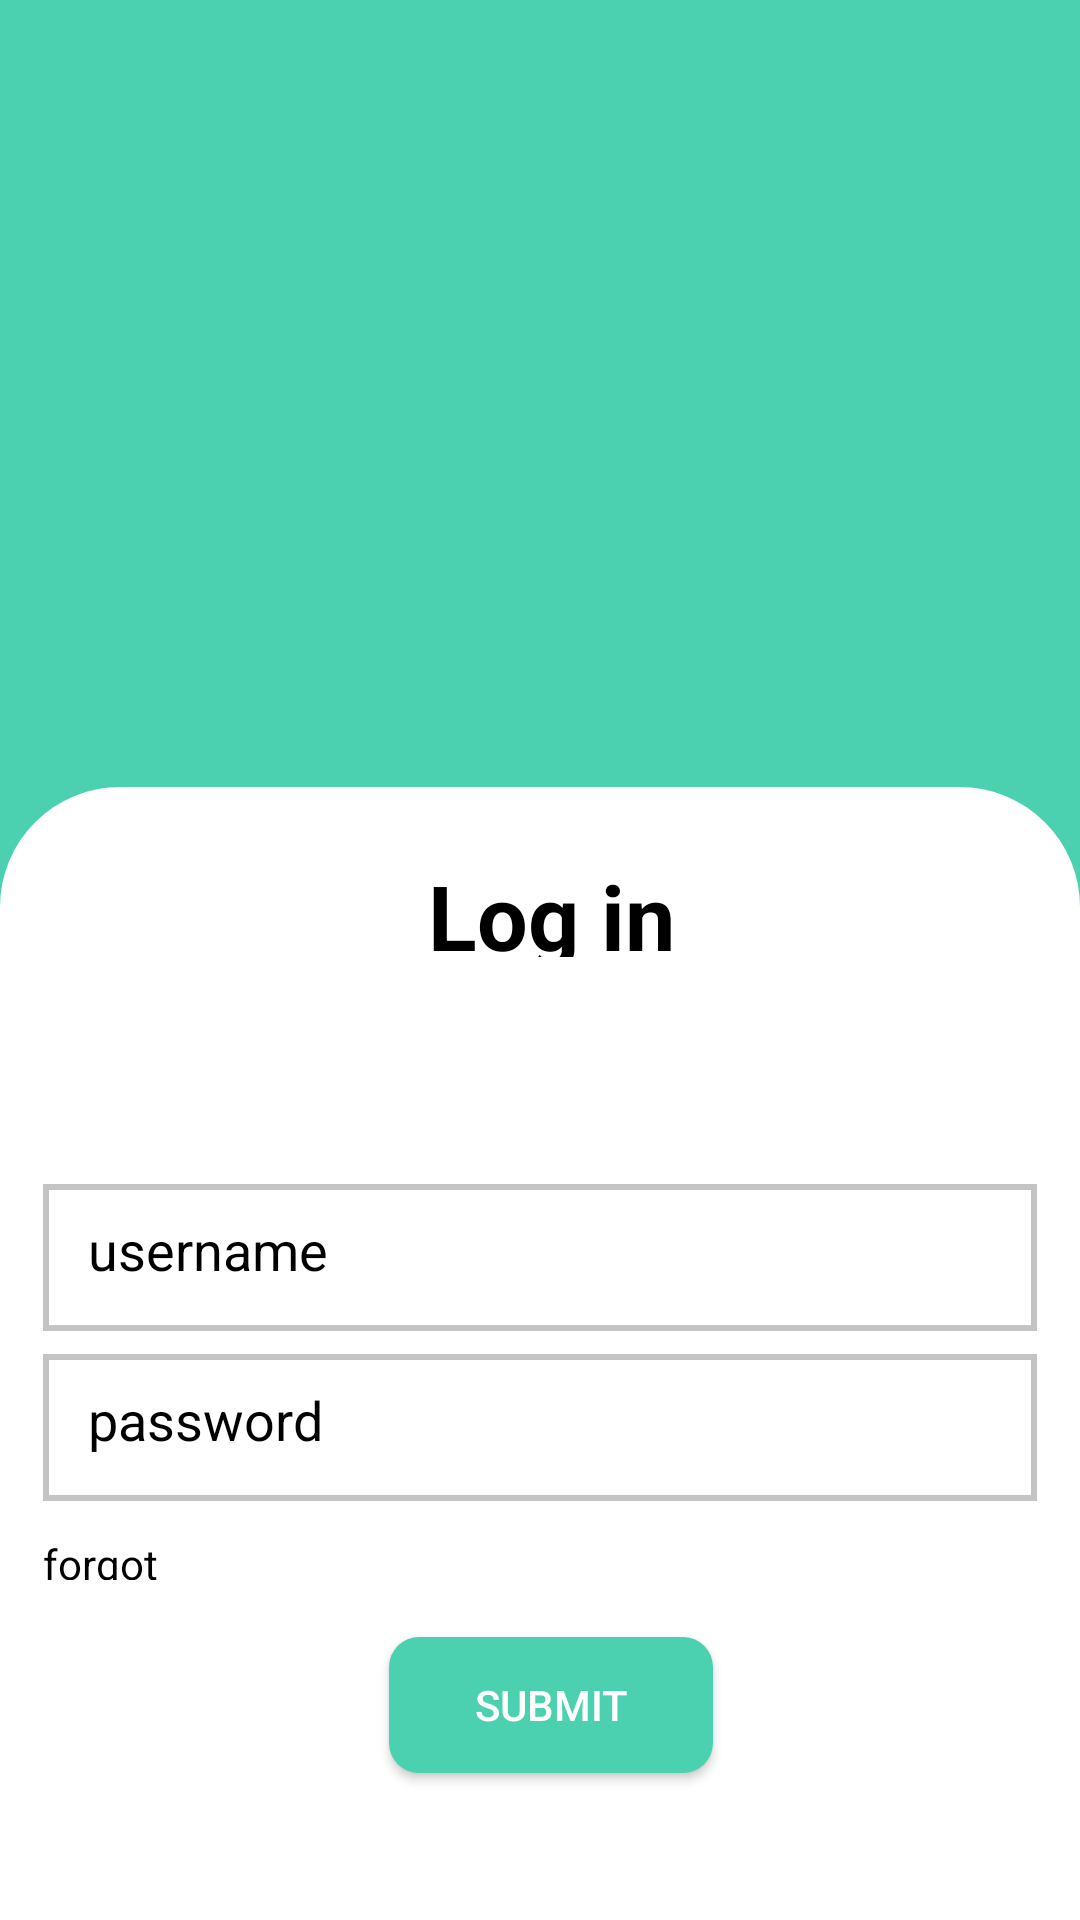

Produce the Android XML layout that renders to this screen, including the resource entries it uses.
<!-- AndroidManifest.xml: application theme Theme.UniverCity2 -->
<!-- res/layout/activity_login.xml -->
<?xml version="1.0" encoding="utf-8"?>
<androidx.constraintlayout.widget.ConstraintLayout xmlns:android="http://schemas.android.com/apk/res/android"
    xmlns:app="http://schemas.android.com/apk/res-auto"
    xmlns:tools="http://schemas.android.com/tools"
    android:id="@+id/relativeLayout3"
    android:layout_width="match_parent"
    android:layout_height="match_parent"
    android:background="#4BD0B0"
    tools:context=".Login">

    <androidx.constraintlayout.widget.ConstraintLayout
        android:id="@+id/relativeLayout4"
        android:layout_width="0dp"
        android:layout_height="0dp"
        android:background="@drawable/my_screen_bar"
        app:layout_constraintBottom_toBottomOf="parent"
        app:layout_constraintEnd_toEndOf="parent"
        app:layout_constraintStart_toStartOf="parent"
        app:layout_constraintTop_toTopOf="@+id/guideline4">


        <TextView
            android:id="@+id/login_txt"
            android:layout_width="0dp"
            android:layout_height="0dp"
            android:layout_centerHorizontal="true"
            android:text="Log in"
            android:textAlignment="center"
            android:textColor="@color/black"
            android:textSize="30dp"
            android:textStyle="bold"
            app:layout_constraintBottom_toTopOf="@+id/guideline27"
            app:layout_constraintEnd_toStartOf="@+id/guideline24"
            app:layout_constraintHorizontal_bias="0.0"
            app:layout_constraintStart_toStartOf="@+id/guideline25"
            app:layout_constraintTop_toTopOf="@+id/guideline26"
            app:layout_constraintVertical_bias="0.0" />

        <EditText
            android:layout_width="0dp"
            android:layout_height="0dp"
            android:background="@drawable/edittext_bar"
            android:hint="username"
            android:padding="15dp"
            android:textColor="@color/black"
            android:textColorHint="@color/black"
            app:layout_constraintBottom_toTopOf="@+id/guideline19"
            app:layout_constraintEnd_toStartOf="@+id/guideline16"
            app:layout_constraintHorizontal_bias="0.0"
            app:layout_constraintStart_toStartOf="@+id/guideline5"
            app:layout_constraintTop_toTopOf="@+id/guideline18" />

        <EditText
            android:layout_width="0dp"
            android:layout_height="0dp"
            android:background="@drawable/edittext_bar"
            android:hint="password"
            android:padding="15dp"
            android:textColor="@color/black"
            android:textColorHint="@color/black"
            app:layout_constraintBottom_toTopOf="@+id/guideline21"
            app:layout_constraintEnd_toStartOf="@+id/guideline16"
            app:layout_constraintHorizontal_bias="0.0"
            app:layout_constraintStart_toStartOf="@+id/guideline5"
            app:layout_constraintTop_toTopOf="@+id/guideline20" />

        <TextView
            android:layout_width="0dp"
            android:layout_height="0dp"
            android:text="forgot password?"
            android:textColor="@color/black"
            app:layout_constraintBottom_toTopOf="@+id/guideline23"
            app:layout_constraintEnd_toStartOf="@+id/guideline17"
            app:layout_constraintHorizontal_bias="0.0"
            app:layout_constraintStart_toStartOf="@+id/guideline5"
            app:layout_constraintTop_toTopOf="@+id/guideline22" />

        <androidx.appcompat.widget.AppCompatButton
            android:layout_width="0dp"
            android:layout_height="0dp"
            android:layout_centerHorizontal="true"
            android:background="@drawable/my_button"
            android:text="submit"
            android:textColor="@color/white"
            app:layout_constraintBottom_toTopOf="@+id/guideline29"
            app:layout_constraintEnd_toStartOf="@+id/guideline24"
            app:layout_constraintStart_toStartOf="@+id/guideline25"
            app:layout_constraintTop_toTopOf="@+id/guideline28" />

        <androidx.constraintlayout.widget.Guideline
            android:id="@+id/guideline5"
            android:layout_width="wrap_content"
            android:layout_height="wrap_content"
            android:orientation="vertical"
            app:layout_constraintGuide_percent="0.04" />

        <androidx.constraintlayout.widget.Guideline
            android:id="@+id/guideline16"
            android:layout_width="wrap_content"
            android:layout_height="wrap_content"
            android:orientation="vertical"
            app:layout_constraintGuide_percent="0.96" />

        <androidx.constraintlayout.widget.Guideline
            android:id="@+id/guideline24"
            android:layout_width="wrap_content"
            android:layout_height="wrap_content"
            android:orientation="vertical"
            app:layout_constraintGuide_percent="0.66" />

        <androidx.constraintlayout.widget.Guideline
            android:id="@+id/guideline25"
            android:layout_width="wrap_content"
            android:layout_height="wrap_content"
            android:orientation="vertical"
            app:layout_constraintGuide_percent="0.36" />

        <androidx.constraintlayout.widget.Guideline
            android:id="@+id/guideline17"
            android:layout_width="wrap_content"
            android:layout_height="wrap_content"
            android:orientation="vertical"
            app:layout_constraintGuide_percent="0.31" />

        <androidx.constraintlayout.widget.Guideline
            android:id="@+id/guideline18"
            android:layout_width="wrap_content"
            android:layout_height="wrap_content"
            android:orientation="horizontal"
            app:layout_constraintGuide_percent="0.35" />

        <androidx.constraintlayout.widget.Guideline
            android:id="@+id/guideline26"
            android:layout_width="wrap_content"
            android:layout_height="wrap_content"
            android:orientation="horizontal"
            app:layout_constraintGuide_percent="0.06" />

        <androidx.constraintlayout.widget.Guideline
            android:id="@+id/guideline27"
            android:layout_width="wrap_content"
            android:layout_height="wrap_content"
            android:orientation="horizontal"
            app:layout_constraintGuide_percent="0.15" />

        <androidx.constraintlayout.widget.Guideline
            android:id="@+id/guideline19"
            android:layout_width="wrap_content"
            android:layout_height="wrap_content"
            android:orientation="horizontal"
            app:layout_constraintGuide_percent="0.48" />

        <androidx.constraintlayout.widget.Guideline
            android:id="@+id/guideline20"
            android:layout_width="wrap_content"
            android:layout_height="wrap_content"
            android:orientation="horizontal"
            app:layout_constraintGuide_percent="0.5" />

        <androidx.constraintlayout.widget.Guideline
            android:id="@+id/guideline21"
            android:layout_width="wrap_content"
            android:layout_height="wrap_content"
            android:orientation="horizontal"
            app:layout_constraintGuide_percent="0.63" />

        <androidx.constraintlayout.widget.Guideline
            android:id="@+id/guideline22"
            android:layout_width="wrap_content"
            android:layout_height="wrap_content"
            android:orientation="horizontal"
            app:layout_constraintGuide_percent="0.66" />

        <androidx.constraintlayout.widget.Guideline
            android:id="@+id/guideline23"
            android:layout_width="wrap_content"
            android:layout_height="wrap_content"
            android:orientation="horizontal"
            app:layout_constraintGuide_percent="0.7" />

        <androidx.constraintlayout.widget.Guideline
            android:id="@+id/guideline28"
            android:layout_width="wrap_content"
            android:layout_height="wrap_content"
            android:orientation="horizontal"
            app:layout_constraintGuide_percent="0.75" />

        <androidx.constraintlayout.widget.Guideline
            android:id="@+id/guideline29"
            android:layout_width="wrap_content"
            android:layout_height="wrap_content"
            android:orientation="horizontal"
            app:layout_constraintGuide_percent="0.87" />
    </androidx.constraintlayout.widget.ConstraintLayout>

    <androidx.constraintlayout.widget.Guideline
        android:id="@+id/guideline4"
        android:layout_width="wrap_content"
        android:layout_height="wrap_content"
        android:orientation="horizontal"
        app:layout_constraintGuide_percent="0.41" />

</androidx.constraintlayout.widget.ConstraintLayout>
<!-- resources referenced by this layout -->
<resources>
  <!-- drawable edittext_bar (drawable) -->
  <?xml version="1.0" encoding="utf-8"?>
  <shape xmlns:android="http://schemas.android.com/apk/res/android"
      android:shape="rectangle">
      <stroke android:color="#C4C4C4" android:width="2dp"/>
  
  </shape>
  <!-- drawable my_button (drawable) -->
  <?xml version="1.0" encoding="utf-8"?>
  <shape xmlns:android="http://schemas.android.com/apk/res/android"
      android:shape="rectangle">
      <solid android:color="#4BD0B0"/>
      <corners android:radius="10dp"/>
  </shape>
  <!-- drawable my_screen_bar (drawable) -->
  <?xml version="1.0" encoding="utf-8"?>
  <shape xmlns:android="http://schemas.android.com/apk/res/android"
      android:shape="rectangle">
      <solid android:color="@color/white"/>
      <corners android:topRightRadius="40dp" android:topLeftRadius="40dp"/>
  </shape>
  <style name="Theme.UniverCity2" parent="Theme.MaterialComponents.DayNight.NoActionBar">
          
          <item name="colorPrimary">@color/purple_500</item>
          <item name="colorPrimaryVariant">@color/purple_700</item>
          <item name="colorOnPrimary">@color/white</item>
          
          <item name="colorSecondary">@color/teal_200</item>
          <item name="colorSecondaryVariant">@color/teal_700</item>
          <item name="colorOnSecondary">@color/black</item>
          
          <item name="android:statusBarColor" tools:targetApi="l">#4BD0B0</item>
          
      </style>
  <!-- not gathered from this repository: default colours our renderer supplied (Android Studio template values) -->
  <color name="purple_500">#FF6200EE</color>
  <color name="purple_700">#FF3700B3</color>
  <color name="teal_200">#FF03DAC5</color>
  <color name="teal_700">#FF018786</color>
  <color name="black">#FF000000</color>
  <color name="white">#FFFFFFFF</color>
</resources>
